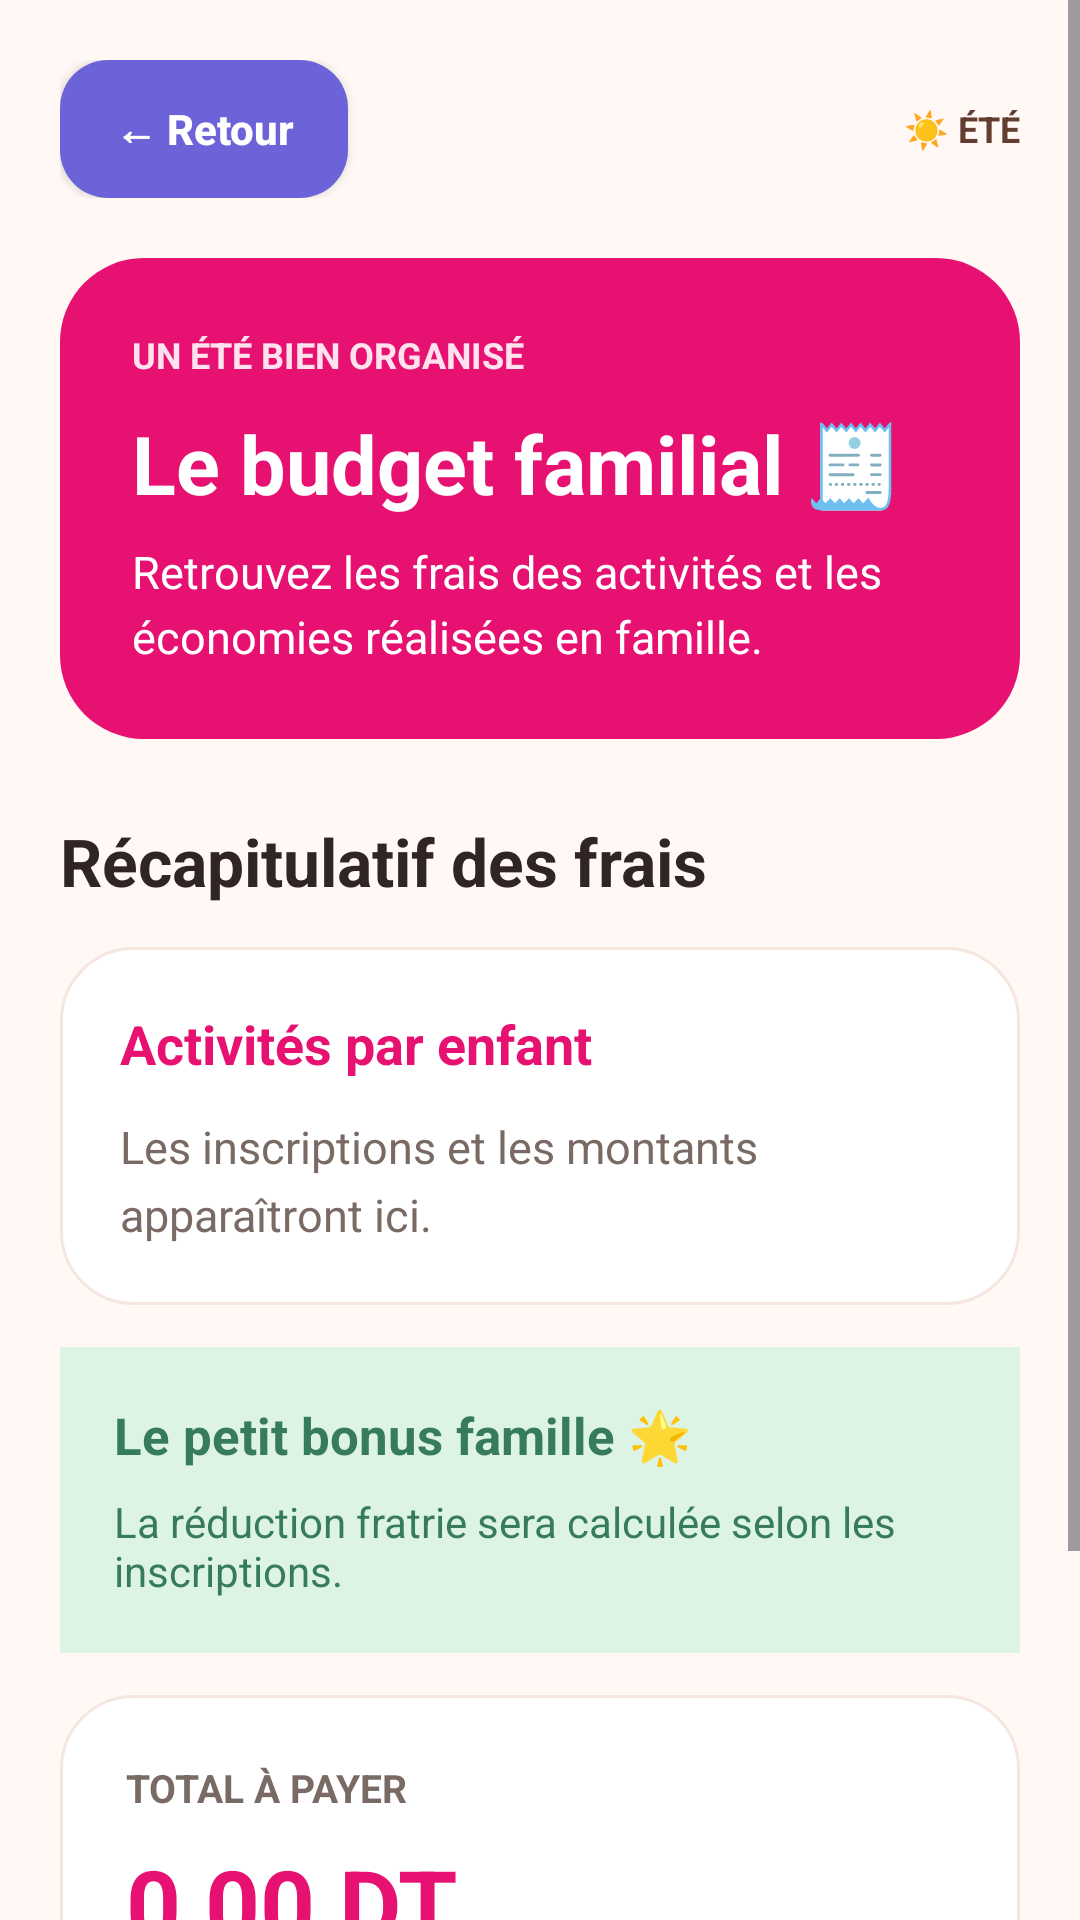

Produce the Android XML layout that renders to this screen, including the resource entries it uses.
<!-- AndroidManifest.xml: application theme Theme.KidsCamp -->
<!-- res/layout/activity_invoice.xml -->
<?xml version="1.0" encoding="utf-8"?>
<ScrollView xmlns:android="http://schemas.android.com/apk/res/android"
    android:layout_width="match_parent"
    android:layout_height="match_parent"
    android:background="#FFF8F4"
    android:fillViewport="true">

    <LinearLayout
        android:layout_width="match_parent"
        android:layout_height="wrap_content"
        android:orientation="vertical"
        android:padding="20dp">

        <LinearLayout
            android:layout_width="match_parent"
            android:layout_height="wrap_content"
            android:gravity="center_vertical"
            android:orientation="horizontal"
            android:paddingBottom="20dp">


            <Button
                android:id="@+id/btnBack"
                android:layout_width="wrap_content"
                android:layout_height="46dp"
                android:background="@drawable/bg_btn_back"
                android:backgroundTint="@null"
                android:text="← Retour"
                android:textColor="#FFFFFF"
                android:textStyle="bold"
                android:textAllCaps="false"
                android:paddingStart="18dp"
                android:paddingEnd="18dp" />


            <TextView
                android:layout_width="0dp"
                android:layout_height="wrap_content"
                android:layout_weight="1"
                android:gravity="end"
                android:text="☀ ÉTÉ"
                android:textColor="#633D30"
                android:textStyle="bold"
                android:textSize="12sp" />
        </LinearLayout>

        
        <LinearLayout
            android:layout_width="match_parent"
            android:layout_height="wrap_content"
            android:background="@drawable/bg_kidscamp_hero"
            android:orientation="vertical"
            android:padding="24dp">

            <TextView
                android:layout_width="wrap_content"
                android:layout_height="wrap_content"
                android:text="UN ÉTÉ BIEN ORGANISÉ"
                android:textColor="#FFE2EE"
                android:textSize="12sp"
                android:textStyle="bold" />

            <TextView
                android:layout_width="match_parent"
                android:layout_height="wrap_content"
                android:layout_marginTop="10dp"
                android:text="Le budget familial 🧾"
                android:textColor="#FFFFFF"
                android:textSize="27sp"
                android:textStyle="bold" />

            <TextView
                android:layout_width="match_parent"
                android:layout_height="wrap_content"
                android:layout_marginTop="8dp"
                android:text="Retrouvez les frais des activités et les économies réalisées en famille."
                android:textColor="#FFFFFF"
                android:textSize="15sp"
                android:lineSpacingExtra="4dp" />
        </LinearLayout>

        
        <TextView
            android:layout_width="match_parent"
            android:layout_height="wrap_content"
            android:layout_marginTop="26dp"
            android:text="Récapitulatif des frais"
            android:textColor="#302522"
            android:textSize="22sp"
            android:textStyle="bold" />

        <LinearLayout
            android:layout_width="match_parent"
            android:layout_height="wrap_content"
            android:layout_marginTop="14dp"
            android:background="@drawable/bg_kidscamp_card"
            android:orientation="vertical"
            android:padding="20dp">

            <TextView
                android:layout_width="match_parent"
                android:layout_height="wrap_content"
                android:text="Activités par enfant"
                android:textColor="#E61171"
                android:textSize="18sp"
                android:textStyle="bold" />

            <TextView
                android:id="@+id/tvInvoiceDetails"
                android:layout_width="match_parent"
                android:layout_height="wrap_content"
                android:layout_marginTop="12dp"
                android:text="Les inscriptions et les montants apparaîtront ici."
                android:textColor="#796A64"
                android:textSize="15sp"
                android:lineSpacingExtra="5dp" />

        </LinearLayout>

        
        <LinearLayout
            android:layout_width="match_parent"
            android:layout_height="wrap_content"
            android:layout_marginTop="14dp"
            android:background="#DDF3E4"
            android:orientation="vertical"
            android:padding="18dp">

            <TextView
                android:layout_width="match_parent"
                android:layout_height="wrap_content"
                android:text="Le petit bonus famille 🌟"
                android:textColor="#367C5B"
                android:textSize="17sp"
                android:textStyle="bold" />

            <TextView
                android:id="@+id/tvInvoiceDiscount"
                android:layout_width="match_parent"
                android:layout_height="wrap_content"
                android:layout_marginTop="8dp"
                android:text="La réduction fratrie sera calculée selon les inscriptions."
                android:textColor="#367C5B"
                android:textSize="14sp" />
        </LinearLayout>

        
        <LinearLayout
            android:layout_width="match_parent"
            android:layout_height="wrap_content"
            android:layout_marginTop="14dp"
            android:background="@drawable/bg_kidscamp_card"
            android:orientation="vertical"
            android:padding="22dp">

            <TextView
                android:layout_width="match_parent"
                android:layout_height="wrap_content"
                android:text="TOTAL À PAYER"
                android:textColor="#796A64"
                android:textSize="13sp"
                android:textStyle="bold" />

            <TextView
                android:id="@+id/tvInvoiceTotal"
                android:layout_width="match_parent"
                android:layout_height="wrap_content"
                android:layout_marginTop="8dp"
                android:text="0,00 DT"
                android:textColor="#E61171"
                android:textSize="32sp"
                android:textStyle="bold" />

            <TextView
                android:layout_width="match_parent"
                android:layout_height="wrap_content"
                android:layout_marginTop="8dp"
                android:text="Le montant sera calculé à partir des inscriptions réelles."
                android:textColor="#796A64"
                android:textSize="13sp" />
        </LinearLayout>

        <TextView
            android:layout_width="match_parent"
            android:layout_height="wrap_content"
            android:layout_marginTop="24dp"
            android:gravity="center"
            android:paddingBottom="12dp"
            android:text="Des aventures inoubliables, en toute sérénité ☀"
            android:textColor="#796A64"
            android:textSize="13sp" />

    </LinearLayout>
</ScrollView>
<!-- resources referenced by this layout -->
<resources>
  <!-- drawable bg_btn_back (drawable) -->
  <?xml version="1.0" encoding="utf-8"?>
  <shape xmlns:android="http://schemas.android.com/apk/res/android">
      <solid android:color="#6C63D9"/>
      <corners android:radius="16dp"/>
  </shape>
  <!-- drawable bg_kidscamp_card (drawable) -->
  <?xml version="1.0" encoding="utf-8"?>
  <shape xmlns:android="http://schemas.android.com/apk/res/android">
      <solid android:color="#FFFFFF"/>
      <corners android:radius="24dp"/>
      <stroke
          android:width="1dp"
          android:color="#F5E6E0"/>
  </shape>
  <!-- drawable bg_kidscamp_hero (drawable) -->
  <?xml version="1.0" encoding="utf-8"?>
  <shape xmlns:android="http://schemas.android.com/apk/res/android">
      <solid android:color="#E61171"/>
      <corners android:radius="28dp"/>
  </shape>
  <style name="Theme.KidsCamp" parent="Base.Theme.KidsCamp" />
  <style name="Base.Theme.KidsCamp" parent="Theme.Material3.DayNight.NoActionBar">
          
          
      </style>
</resources>
